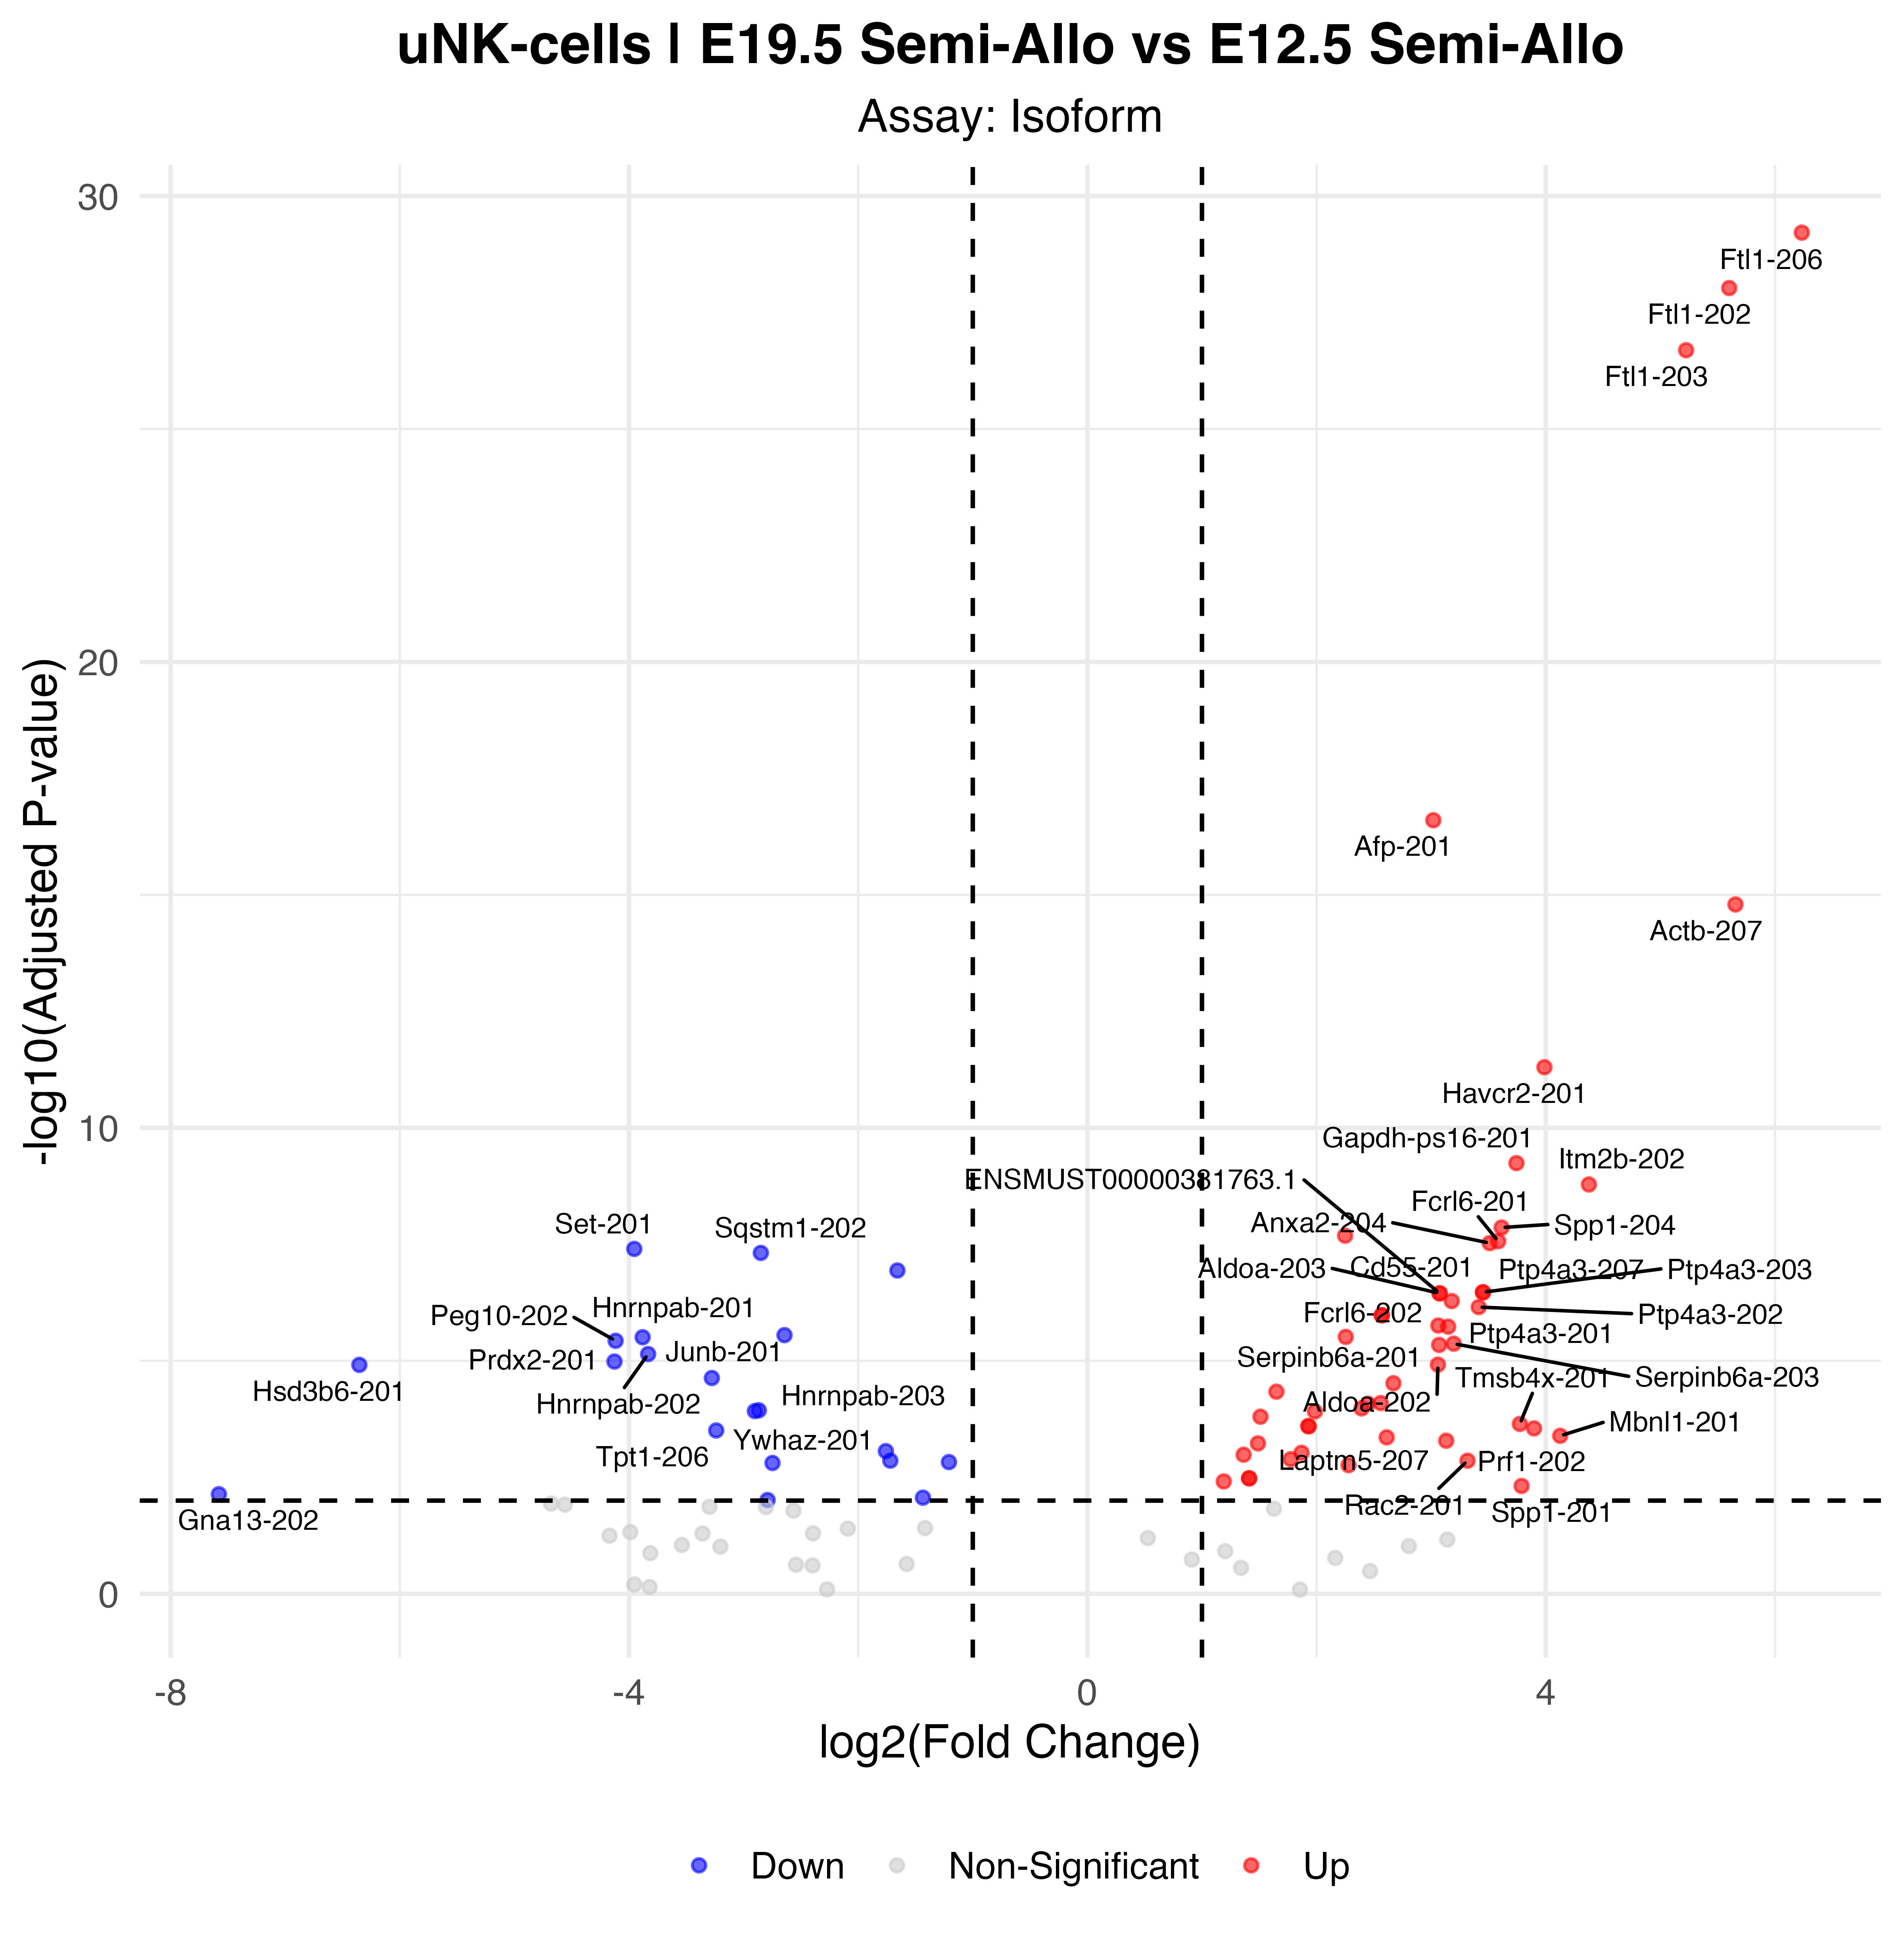

The data file committed next to this chart (first rows):
p_val, avg_log2FC, pct.1, pct.2, p_val_adj, gene, p_val_adj_plot, Significance
7.94975163622175e-35, 6.235, 0.66, 0.027, 6.10970212250186e-30, Ftl1-206, 6.10970212250186e-30, Up
1.22978450893905e-33, 5.601, 0.72, 0.05, 9.4513858650002e-29, Ftl1-202, 9.4513858650002e-29, Up
2.65531083412676e-32, 5.225, 0.72, 0.057, 2.04071258845978e-27, Ftl1-203, 2.04071258845978e-27, Up
3.24656051852502e-22, 3.019, 0.68, 0.092, 2.49511162090722e-17, Afp-201, 2.49511162090722e-17, Up
2.08726381847882e-20, 5.656, 0.36, 0.008, 1.60414573505371e-15, Actb-207, 1.60414573505371e-15, Up
6.50512752655557e-17, 3.989, 0.4, 0.031, 4.99945070925902e-12, Havcr2-201, 4.99945070925902e-12, Up
7.43912175031205e-15, 3.744, 0.34, 0.023, 5.71726262998482e-10, Gapdh-ps16-201, 5.71726262998482e-10, Up
2.13503753391513e-14, 4.376, 0.34, 0.027, 1.64086174631513e-09, Itm2b-202, 1.64086174631513e-09, Up
1.79416395828305e-13, 3.615, 0.82, 0.263, 1.37888676849885e-08, Spp1-204, 1.37888676849885e-08, Up
2.68234923341626e-13, 2.249, 0.48, 0.08, 2.06149267984974e-08, Psg21-201, 2.06149267984974e-08, Up
3.52866623139098e-13, 3.585, 0.4, 0.053, 2.71192114547322e-08, Fcrl6-201, 2.71192114547322e-08, Up
3.87483849290163e-13, 3.511, 0.4, 0.053, 2.97796837533462e-08, Anxa2-204, 2.97796837533462e-08, Up
5.15877222851309e-13, -3.954, 0.24, 0.725, 3.96472280850145e-08, Set-201, 3.96472280850145e-08, Down
6.28215792807902e-13, -2.85, 0.34, 0.794, 4.82808965404585e-08, Sqstm1-202, 4.82808965404585e-08, Down
1.49833879783227e-12, -1.658, 0.7, 0.966, 1.15153329968601e-07, Ptma-201, 1.15153329968601e-07, Down
4.3950680964124e-12, 3.452, 0.5, 0.111, 3.37778563481679e-07, Ptp4a3-203, 3.37778563481679e-07, Up
4.3950680964124e-12, 3.452, 0.5, 0.111, 3.37778563481679e-07, Ptp4a3-207, 3.37778563481679e-07, Up
4.63519659658848e-12, 3.074, 0.34, 0.038, 3.56233399234211e-07, Aldoa-203, 3.56233399234211e-07, Up
4.63519659658848e-12, 3.074, 0.34, 0.038, 3.56233399234211e-07, ENSMUST00000381763.1, 3.56233399234211e-07, Up
6.7859925759473e-12, 3.179, 0.42, 0.073, 5.21530673431854e-07, Cd55-201, 5.21530673431854e-07, Up
9.13847781976837e-12, 3.415, 0.5, 0.115, 7.02328574360479e-07, Ptp4a3-202, 7.02328574360479e-07, Up
1.36683116756141e-11, 2.569, 0.54, 0.134, 1.05046442551764e-06, Gnas-228, 1.05046442551764e-06, Up
1.36683116756141e-11, 2.569, 0.54, 0.134, 1.05046442551764e-06, Gnas-225, 1.05046442551764e-06, Up
2.27586944185296e-11, 3.062, 0.4, 0.069, 1.74909670084168e-06, Fcrl6-202, 1.74909670084168e-06, Up
2.40586530375413e-11, 3.149, 0.5, 0.118, 1.8490037205472e-06, Ptp4a3-201, 1.8490037205472e-06, Up
3.65513993815538e-11, -2.643, 0.3, 0.744, 2.80912124806994e-06, Sqstm1-201, 2.80912124806994e-06, Down
3.98874887505723e-11, 2.255, 0.34, 0.042, 3.06551306043648e-06, Apoa1-201, 3.06551306043648e-06, Up
4.05724446018052e-11, -3.881, 0.22, 0.672, 3.11815465742714e-06, Hnrnpab-201, 3.11815465742714e-06, Down
4.83251663816842e-11, -4.117, 0.36, 0.721, 3.71398233709796e-06, Peg10-202, 3.71398233709796e-06, Down
5.57822965832502e-11, 3.197, 0.4, 0.069, 4.28709262160911e-06, Serpinb6a-203, 4.28709262160911e-06, Up
5.92612587218077e-11, 3.07, 0.4, 0.069, 4.55446477780581e-06, Serpinb6a-201, 4.55446477780581e-06, Up
9.31118559185221e-11, -3.833, 0.2, 0.656, 7.1560185747621e-06, Hnrnpab-202, 7.1560185747621e-06, Down
1.3495311507216e-10, -4.127, 0.52, 0.767, 1.03716867057558e-05, Prdx2-201, 1.03716867057558e-05, Down
1.57095120854074e-10, 3.059, 0.34, 0.05, 1.2073388418119e-05, Aldoa-202, 1.2073388418119e-05, Up
1.58838347373869e-10, -6.354, 0.04, 0.546, 1.22073623490713e-05, Hsd3b6-201, 1.22073623490713e-05, Down
3.03867933672316e-10, -3.277, 0.16, 0.637, 2.33534661744522e-05, Junb-201, 2.33534661744522e-05, Down
3.94213534863886e-10, 2.671, 0.42, 0.084, 3.02968870084291e-05, Serpinb6a-206, 3.02968870084291e-05, Up
5.98018508422742e-10, 1.65, 0.34, 0.05, 4.59601144463214e-05, Psg23-201, 4.59601144463214e-05, Up
1.04901498338047e-09, 2.56, 0.82, 0.332, 8.06209975327228e-05, Spp1-205, 8.06209975327228e-05, Up
1.0822480391662e-09, 2.449, 0.44, 0.099, 8.31750908020792e-05, Anxa2-205, 8.31750908020792e-05, Up
1.36703549744824e-09, 2.392, 0.4, 0.08, 0.0001051, Serpinb6a-202, 0.0001051, Up
1.49959289949439e-09, -2.868, 0.24, 0.66, 0.0001152, Hnrnpab-203, 0.0001152, Down
1.56187984070726e-09, -2.902, 0.32, 0.687, 0.00012, Ywhaz-201, 0.00012, Down
1.58514584325563e-09, 1.986, 0.42, 0.088, 0.0001218, Prl3b1-201, 0.0001218, Up
2.05646757307178e-09, 1.51, 0.9, 0.553, 0.000158, Ubb-201, 0.000158, Up
2.94254588698345e-09, 3.774, 0.58, 0.221, 0.0002261, Tmsb4x-201, 0.0002261, Up
3.27003475629542e-09, 1.927, 0.56, 0.176, 0.0002513, Gnas-203, 0.0002513, Up
3.31593932960885e-09, 1.932, 0.56, 0.176, 0.0002548, Gnas-223, 0.0002548, Up
3.66996113127282e-09, 3.898, 0.6, 0.279, 0.0002821, Prf1-202, 0.0002821, Up
4.06570165289159e-09, -3.239, 0.12, 0.63, 0.0003125, Tpt1-206, 0.0003125, Down
5.29343592349976e-09, 4.126, 0.36, 0.08, 0.0004068, Mbnl1-201, 0.0004068, Up
5.71532387953355e-09, 2.612, 0.34, 0.061, 0.0004392, Ctsg-201, 0.0004392, Up
6.75587447407287e-09, 3.131, 0.42, 0.111, 0.0005192, Laptm5-207, 0.0005192, Up
7.68872092390292e-09, 1.489, 0.38, 0.076, 0.0005909, Psg21-202, 0.0005909, Up
1.12914269696144e-08, -1.759, 0.88, 0.901, 0.0008678, Fth1-201, 0.0008678, Down
1.22358961167359e-08, 1.869, 0.66, 0.252, 0.0009404, Gnas-207, 0.0009404, Up
1.3483680600572e-08, 1.364, 0.56, 0.183, 0.001036, Gnas-211, 0.001036, Up
1.68170830333467e-08, 1.775, 0.44, 0.103, 0.001292, Sat1-201, 0.001292, Up
1.8058057007505e-08, -1.72, 0.88, 0.901, 0.001388, Fth1-203, 0.001388, Down
1.8116211420322e-08, 3.317, 0.38, 0.088, 0.001392, Rac2-201, 0.001392, Up
... 10 more rows
